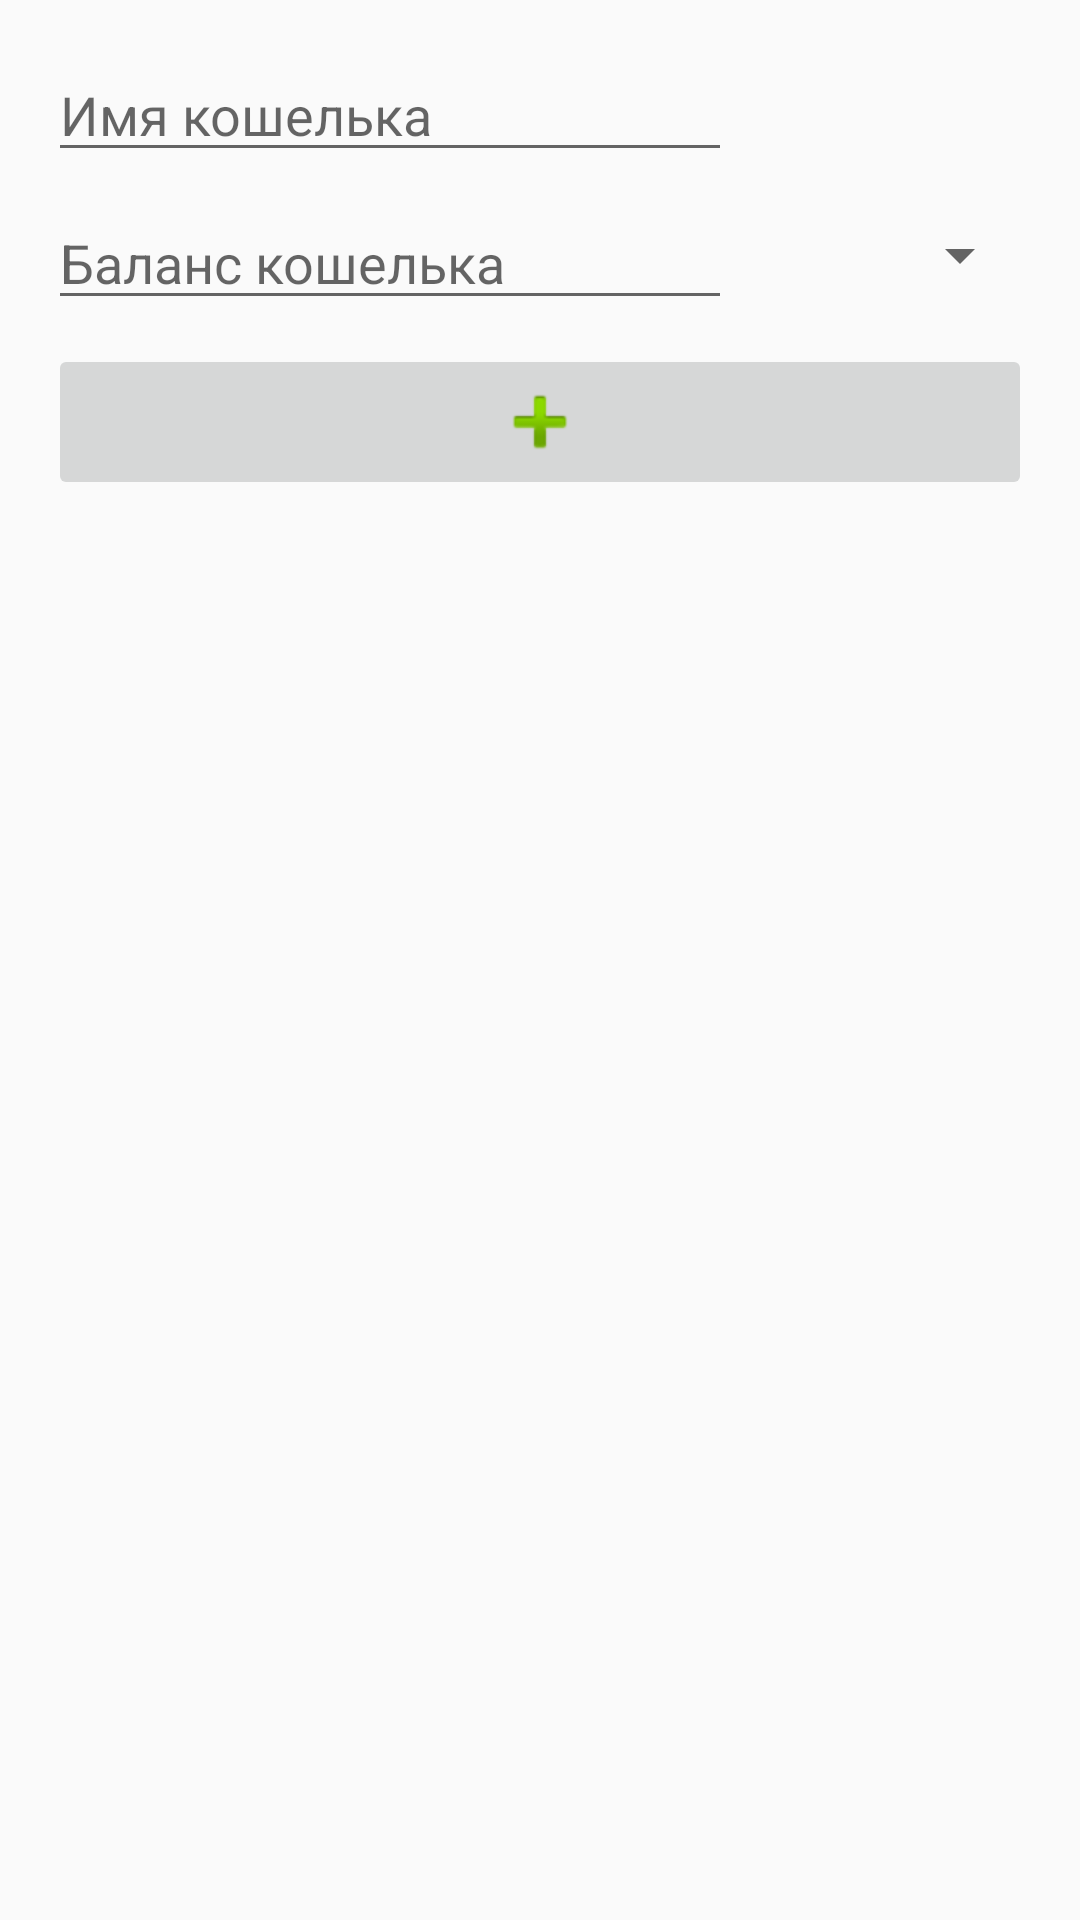

Layout XML and referenced resources for this Android screen:
<!-- AndroidManifest.xml: application theme AppTheme -->
<!-- res/layout/activity_add_wallet.xml -->
<?xml version="1.0" encoding="utf-8"?>
<android.support.constraint.ConstraintLayout xmlns:android="http://schemas.android.com/apk/res/android"
    xmlns:app="http://schemas.android.com/apk/res-auto"
    xmlns:tools="http://schemas.android.com/tools"
    android:layout_width="match_parent"
    android:layout_height="match_parent"
    tools:context="com.example.garbage.wallet.AddWalletActivity">

    <EditText
        android:id="@+id/edit_text_wallet_name"
        android:layout_width="0dp"
        android:layout_height="wrap_content"
        android:layout_marginStart="16dp"
        android:layout_marginTop="16dp"
        android:ems="10"
        android:inputType="textPersonName"
        android:hint="@string/wallet_name"
        app:layout_constraintLeft_toLeftOf="parent"
        app:layout_constraintTop_toTopOf="parent"
        app:layout_constraintRight_toLeftOf="@+id/spinner_currency"
        android:layout_marginLeft="16dp"
        android:layout_marginRight="0dp"
        app:layout_constraintHorizontal_bias="0.0" />

    <EditText
        android:id="@+id/edit_text_wallet_amount"
        android:layout_width="0dp"
        android:layout_height="wrap_content"
        android:layout_marginStart="16dp"
        android:ems="10"
        android:inputType="numberDecimal"
        android:hint="@string/wallet_amount"
        app:layout_constraintLeft_toLeftOf="parent"
        android:layout_marginLeft="16dp"
        app:layout_constraintRight_toLeftOf="@+id/spinner_currency"
        android:layout_marginRight="0dp"
        app:layout_constraintHorizontal_bias="0.0"
        android:layout_marginTop="8dp"
        app:layout_constraintTop_toBottomOf="@+id/edit_text_wallet_name" />

    <Spinner
        android:id="@+id/spinner_currency"
        android:layout_width="100dp"
        android:layout_height="wrap_content"
        android:layout_marginEnd="16dp"
        android:layout_marginRight="16dp"
        app:layout_constraintBottom_toBottomOf="@+id/edit_text_wallet_amount"
        app:layout_constraintRight_toRightOf="parent"
        app:layout_constraintTop_toTopOf="@+id/edit_text_wallet_amount"
        app:layout_constraintVertical_bias="0.444" />

    <ImageButton
        android:id="@+id/image_button_post_wallet"
        android:layout_width="0dp"
        android:layout_height="wrap_content"
        android:layout_marginEnd="16dp"
        android:layout_marginLeft="16dp"
        android:layout_marginRight="16dp"
        android:layout_marginStart="16dp"
        app:layout_constraintHorizontal_bias="0.0"
        app:layout_constraintLeft_toLeftOf="parent"
        app:layout_constraintRight_toRightOf="parent"
        app:srcCompat="@android:drawable/ic_input_add"
        android:layout_marginTop="8dp"
        app:layout_constraintTop_toBottomOf="@+id/edit_text_wallet_amount" />

</android.support.constraint.ConstraintLayout>
<!-- resources referenced by this layout -->
<resources>
  <string name="wallet_amount">Баланс кошелька</string>
  <string name="wallet_name">Имя кошелька</string>
  <style name="AppTheme" parent="Base.Theme.AppCompat.Light.DarkActionBar">
          
          <item name="colorPrimary">@color/colorPrimary</item>
          <item name="colorPrimaryDark">@color/colorPrimaryDark</item>
          <item name="colorAccent">@color/colorAccent</item>
      </style>
  <color name="colorPrimary">#3F51B5</color>
  <color name="colorPrimaryDark">#2c21a3</color>
  <color name="colorAccent">#FF4081</color>
</resources>
